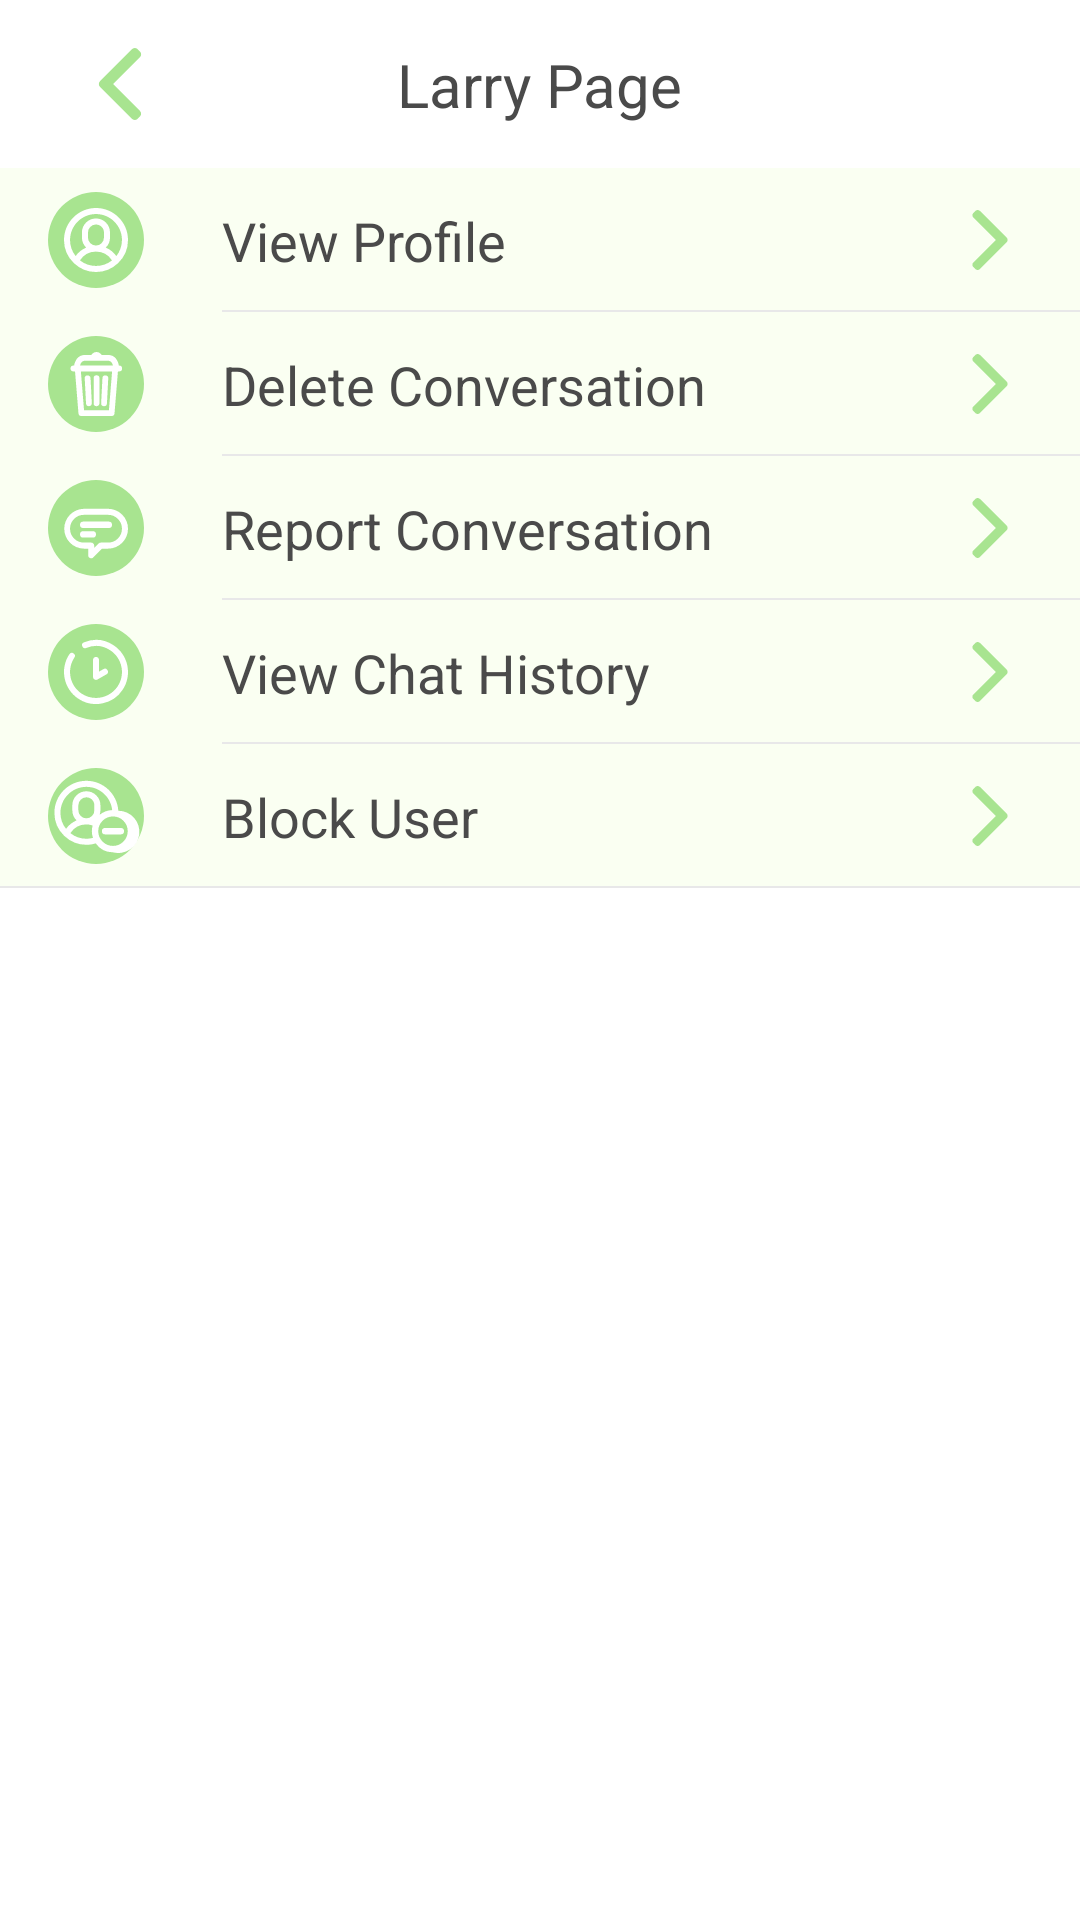

Write the Android layout XML for this screen, with the resource values it uses.
<!-- AndroidManifest.xml: application theme AppTheme -->
<!-- res/layout/fragment_info_person.xml -->
<?xml version="1.0" encoding="utf-8"?>
<androidx.constraintlayout.widget.ConstraintLayout xmlns:android="http://schemas.android.com/apk/res/android"
    xmlns:app="http://schemas.android.com/apk/res-auto"
    xmlns:tools="http://schemas.android.com/tools"
    android:layout_width="match_parent"
    android:layout_height="match_parent"
    android:background="@color/color_text_white"
    android:orientation="vertical">

    <androidx.constraintlayout.widget.ConstraintLayout
        android:id="@+id/contentTitle"
        android:layout_width="match_parent"
        android:layout_height="56dp"
        app:layout_constraintLeft_toLeftOf="parent"
        app:layout_constraintRight_toRightOf="parent"
        app:layout_constraintTop_toTopOf="parent">

        <ImageView
            android:layout_width="56dp"
            android:layout_height="56dp"
            android:layout_marginStart="12dp"
            android:background="@null"
            android:padding="16dp"
            android:src="@drawable/ic_back"
            app:layout_constraintLeft_toLeftOf="parent"
            tools:ignore="ContentDescription,MissingConstraints" />

        <TextView
            android:layout_width="wrap_content"
            android:layout_height="wrap_content"
            android:text="@string/larry_page"
            android:textColor="@color/color_text"
            android:textSize="20sp"
            app:layout_constraintBottom_toBottomOf="parent"
            app:layout_constraintLeft_toLeftOf="parent"
            app:layout_constraintRight_toRightOf="parent"
            app:layout_constraintTop_toTopOf="parent" />
    </androidx.constraintlayout.widget.ConstraintLayout>

    <androidx.constraintlayout.widget.ConstraintLayout
        android:layout_width="match_parent"
        android:layout_height="48dp"
        android:id="@+id/content1"
        android:background="#fafff2"
        app:layout_constraintTop_toBottomOf="@+id/contentTitle">

        <ImageView
            android:id="@+id/imgIconUser"
            android:layout_width="32dp"
            android:layout_height="32dp"
            android:layout_marginStart="16dp"
            android:src="@drawable/ic_icon"
            app:layout_constraintBottom_toBottomOf="parent"
            app:layout_constraintLeft_toLeftOf="parent"
            app:layout_constraintTop_toTopOf="parent"
            tools:ignore="ContentDescription" />

        <TextView
            android:layout_width="wrap_content"
            android:layout_height="wrap_content"
            android:layout_marginStart="26dp"
            android:text="@string/view_profile"
            android:textColor="@color/color_text"
            android:textSize="18sp"
            app:layout_constraintBottom_toBottomOf="parent"
            app:layout_constraintLeft_toRightOf="@+id/imgIconUser"
            app:layout_constraintTop_toTopOf="parent" />

        <ImageView
            android:layout_width="48dp"
            android:layout_height="48dp"
            android:layout_marginEnd="6dp"
            android:padding="14dp"
            android:src="@drawable/ic_next"
            app:layout_constraintBottom_toBottomOf="parent"
            app:layout_constraintRight_toRightOf="parent"
            app:layout_constraintTop_toTopOf="parent"
            tools:ignore="ContentDescription" />

        <View
            android:layout_width="match_parent"
            android:layout_height="0.5dp"
            app:layout_constraintBottom_toBottomOf="parent"
            android:background="#e8e8e9"
            app:layout_constraintLeft_toLeftOf="parent"
            android:layout_marginStart="74dp" />
    </androidx.constraintlayout.widget.ConstraintLayout>

    <androidx.constraintlayout.widget.ConstraintLayout
        android:layout_width="match_parent"
        android:layout_height="48dp"
        android:id="@+id/content2"
        android:background="#fafff2"
        app:layout_constraintTop_toBottomOf="@+id/content1">

        <ImageView
            android:id="@+id/imgDelete"
            android:layout_width="32dp"
            android:layout_height="32dp"
            android:layout_marginStart="16dp"
            android:src="@drawable/ic_icon_delete"
            app:layout_constraintBottom_toBottomOf="parent"
            app:layout_constraintLeft_toLeftOf="parent"
            app:layout_constraintTop_toTopOf="parent"
            tools:ignore="ContentDescription" />

        <TextView
            android:layout_width="wrap_content"
            android:layout_height="wrap_content"
            android:layout_marginStart="26dp"
            android:text="@string/delete_conversation"
            android:textColor="@color/color_text"
            android:textSize="18sp"
            app:layout_constraintBottom_toBottomOf="parent"
            app:layout_constraintLeft_toRightOf="@+id/imgDelete"
            app:layout_constraintTop_toTopOf="parent" />

        <ImageView
            android:layout_width="48dp"
            android:layout_height="48dp"
            android:layout_marginEnd="6dp"
            android:padding="14dp"
            android:src="@drawable/ic_next"
            app:layout_constraintBottom_toBottomOf="parent"
            app:layout_constraintRight_toRightOf="parent"
            app:layout_constraintTop_toTopOf="parent"
            tools:ignore="ContentDescription" />

        <View
            android:layout_width="match_parent"
            android:layout_height="0.5dp"
            app:layout_constraintBottom_toBottomOf="parent"
            android:background="#e8e8e9"
            app:layout_constraintLeft_toLeftOf="parent"
            android:layout_marginStart="74dp" />
    </androidx.constraintlayout.widget.ConstraintLayout>

    <androidx.constraintlayout.widget.ConstraintLayout
        android:layout_width="match_parent"
        android:layout_height="48dp"
        android:id="@+id/content3"
        android:background="#fafff2"
        app:layout_constraintTop_toBottomOf="@+id/content2">

        <ImageView
            android:id="@+id/imgMessage"
            android:layout_width="32dp"
            android:layout_height="32dp"
            android:layout_marginStart="16dp"
            android:src="@drawable/ic_icon_message"
            app:layout_constraintBottom_toBottomOf="parent"
            app:layout_constraintLeft_toLeftOf="parent"
            app:layout_constraintTop_toTopOf="parent"
            tools:ignore="ContentDescription" />

        <TextView
            android:layout_width="wrap_content"
            android:layout_height="wrap_content"
            android:layout_marginStart="26dp"
            android:text="@string/report_conversation"
            android:textColor="@color/color_text"
            android:textSize="18sp"
            app:layout_constraintBottom_toBottomOf="parent"
            app:layout_constraintLeft_toRightOf="@+id/imgMessage"
            app:layout_constraintTop_toTopOf="parent" />

        <ImageView
            android:layout_width="48dp"
            android:layout_height="48dp"
            android:layout_marginEnd="6dp"
            android:padding="14dp"
            android:src="@drawable/ic_next"
            app:layout_constraintBottom_toBottomOf="parent"
            app:layout_constraintRight_toRightOf="parent"
            app:layout_constraintTop_toTopOf="parent"
            tools:ignore="ContentDescription" />

        <View
            android:layout_width="match_parent"
            android:layout_height="0.5dp"
            app:layout_constraintBottom_toBottomOf="parent"
            android:background="#e8e8e9"
            app:layout_constraintLeft_toLeftOf="parent"
            android:layout_marginStart="74dp" />
    </androidx.constraintlayout.widget.ConstraintLayout>

    <androidx.constraintlayout.widget.ConstraintLayout
        android:layout_width="match_parent"
        android:layout_height="48dp"
        android:id="@+id/content4"
        android:background="#fafff2"
        app:layout_constraintTop_toBottomOf="@+id/content3">

        <ImageView
            android:id="@+id/imgLock"
            android:layout_width="32dp"
            android:layout_height="32dp"
            android:layout_marginStart="16dp"
            android:src="@drawable/ic_icon_lock"
            app:layout_constraintBottom_toBottomOf="parent"
            app:layout_constraintLeft_toLeftOf="parent"
            app:layout_constraintTop_toTopOf="parent"
            tools:ignore="ContentDescription" />

        <TextView
            android:layout_width="wrap_content"
            android:layout_height="wrap_content"
            android:layout_marginStart="26dp"
            android:text="@string/view_chat_history"
            android:textColor="@color/color_text"
            android:textSize="18sp"
            app:layout_constraintBottom_toBottomOf="parent"
            app:layout_constraintLeft_toRightOf="@+id/imgLock"
            app:layout_constraintTop_toTopOf="parent" />

        <ImageView
            android:layout_width="48dp"
            android:layout_height="48dp"
            android:layout_marginEnd="6dp"
            android:padding="14dp"
            android:src="@drawable/ic_next"
            app:layout_constraintBottom_toBottomOf="parent"
            app:layout_constraintRight_toRightOf="parent"
            app:layout_constraintTop_toTopOf="parent"
            tools:ignore="ContentDescription" />

        <View
            android:layout_width="match_parent"
            android:layout_height="0.5dp"
            app:layout_constraintBottom_toBottomOf="parent"
            android:background="#e8e8e9"
            app:layout_constraintLeft_toLeftOf="parent"
            android:layout_marginStart="74dp" />
    </androidx.constraintlayout.widget.ConstraintLayout>

    <androidx.constraintlayout.widget.ConstraintLayout
        android:layout_width="match_parent"
        android:layout_height="48dp"
        android:id="@+id/content5"
        android:background="#fafff2"
        app:layout_constraintTop_toBottomOf="@+id/content4">

        <ImageView
            android:id="@+id/imgBlock"
            android:layout_width="32dp"
            android:layout_height="32dp"
            android:layout_marginStart="16dp"
            android:src="@drawable/ic_icon_block"
            app:layout_constraintBottom_toBottomOf="parent"
            app:layout_constraintLeft_toLeftOf="parent"
            app:layout_constraintTop_toTopOf="parent"
            tools:ignore="ContentDescription" />

        <TextView
            android:layout_width="wrap_content"
            android:layout_height="wrap_content"
            android:layout_marginStart="26dp"
            android:text="@string/block_user"
            android:textColor="@color/color_text"
            android:textSize="18sp"
            app:layout_constraintBottom_toBottomOf="parent"
            app:layout_constraintLeft_toRightOf="@+id/imgBlock"
            app:layout_constraintTop_toTopOf="parent" />

        <ImageView
            android:layout_width="48dp"
            android:layout_height="48dp"
            android:layout_marginEnd="6dp"
            android:padding="14dp"
            android:src="@drawable/ic_next"
            app:layout_constraintBottom_toBottomOf="parent"
            app:layout_constraintRight_toRightOf="parent"
            app:layout_constraintTop_toTopOf="parent"
            tools:ignore="ContentDescription" />

        <View
            android:layout_width="match_parent"
            android:layout_height="0.5dp"
            app:layout_constraintBottom_toBottomOf="parent"
            android:background="#e8e8e9"
            app:layout_constraintLeft_toLeftOf="parent"

            />
    </androidx.constraintlayout.widget.ConstraintLayout>
</androidx.constraintlayout.widget.ConstraintLayout>
<!-- resources referenced by this layout -->
<resources>
  <color name="color_text">#4a4a4a</color>
  <color name="color_text_white">#FFFFFF</color>
  <!-- drawable ic_back (drawable) -->
  <?xml version="1.0" encoding="utf-8"?>
  <vector xmlns:android="http://schemas.android.com/apk/res/android"
      android:width="22dp"
      android:height="22dp"
      android:viewportWidth="492"
      android:viewportHeight="492">
  
      <path
          android:fillColor="#a8e490"
          android:pathData="M198.608,246.104L382.664,62.04c5.068-5.056,7.856-11.816,7.856-19.024c0-7.212-2.788-13.968-7.856-19.032l-16.128-16.12 C361.476,2.792,354.712,0,347.504,0s-13.964,2.792-19.028,7.864L109.328,227.008c-5.084,5.08-7.868,11.868-7.848,19.084 c-0.02,7.248,2.76,14.028,7.848,19.112l218.944,218.932c5.064,5.072,11.82,7.864,19.032,7.864c7.208,0,13.964-2.792,19.032-7.864 l16.124-16.12c10.492-10.492,10.492-27.572,0-38.06L198.608,246.104z" />
  </vector>
  <!-- drawable ic_icon_message (drawable) -->
  <vector xmlns:android="http://schemas.android.com/apk/res/android"
      android:width="30dp"
      android:height="30dp"
      android:viewportWidth="30"
      android:viewportHeight="30">
    <path
        android:pathData="M15,15m-15,0a15,15 0,1 1,30 0a15,15 0,1 1,-30 0"
        android:fillColor="#A8E490"
        android:fillType="evenOdd"/>
    <path
        android:pathData="M11.226,21.453a6.227,6.227 0,0 1,0 -12.453h7.548a6.226,6.226 0,1 1,0 12.453L16.9,21.453l-2.742,2.742c-0.595,0.595 -1.61,0.174 -1.61,-0.667v-2.075h-1.322zM15.842,19.843a0.943,0.943 0,0 1,0.667 -0.277h2.265a4.34,4.34 0,0 0,0 -8.68h-7.548a4.34,4.34 0,1 0,0 8.68h2.265c0.52,0 0.943,0.422 0.943,0.943v0.742l1.408,-1.409zM11,15a1,1 0,0 1,0 -2h8a1,1 0,0 1,0 2h-8zM11,18a1,1 0,0 1,0 -2h3a1,1 0,0 1,0 2h-3z"
        android:fillColor="#FFF"
        android:fillType="nonZero"/>
  </vector>
  <!-- drawable ic_next (drawable) -->
  <?xml version="1.0" encoding="utf-8"?>
  <vector xmlns:android="http://schemas.android.com/apk/res/android"
      android:width="22dp"
      android:height="22dp"
      android:viewportWidth="492.004"
      android:viewportHeight="492.004">
  
      <path
          android:fillColor="#a8e490"
          android:pathData="M382.678,226.804L163.73,7.86C158.666,2.792,151.906,0,144.698,0s-13.968,2.792-19.032,7.86l-16.124,16.12 c-10.492,10.504-10.492,27.576,0,38.064L293.398,245.9l-184.06,184.06c-5.064,5.068-7.86,11.824-7.86,19.028 c0,7.212,2.796,13.968,7.86,19.04l16.124,16.116c5.068,5.068,11.824,7.86,19.032,7.86s13.968-2.792,19.032-7.86L382.678,265 c5.076-5.084,7.864-11.872,7.848-19.088C390.542,238.668,387.754,231.884,382.678,226.804z" />
  </vector>
  <string name="block_user">Block User</string>
  <string name="delete_conversation">Delete Conversation</string>
  <string name="larry_page">Larry Page</string>
  <string name="report_conversation">Report Conversation</string>
  <string name="view_chat_history">View Chat History</string>
  <string name="view_profile">View Profile</string>
  <style name="AppTheme" parent="Theme.AppCompat.Light.NoActionBar">
          
          <item name="colorPrimary">@color/colorPrimary</item>
          <item name="colorPrimaryDark">@color/colorPrimaryDark</item>
          <item name="colorAccent">@color/colorAccent</item>
      </style>
  <color name="colorPrimary">#008577</color>
  <color name="colorPrimaryDark">#a8e490</color>
  <color name="colorAccent">#D81B60</color>
</resources>
